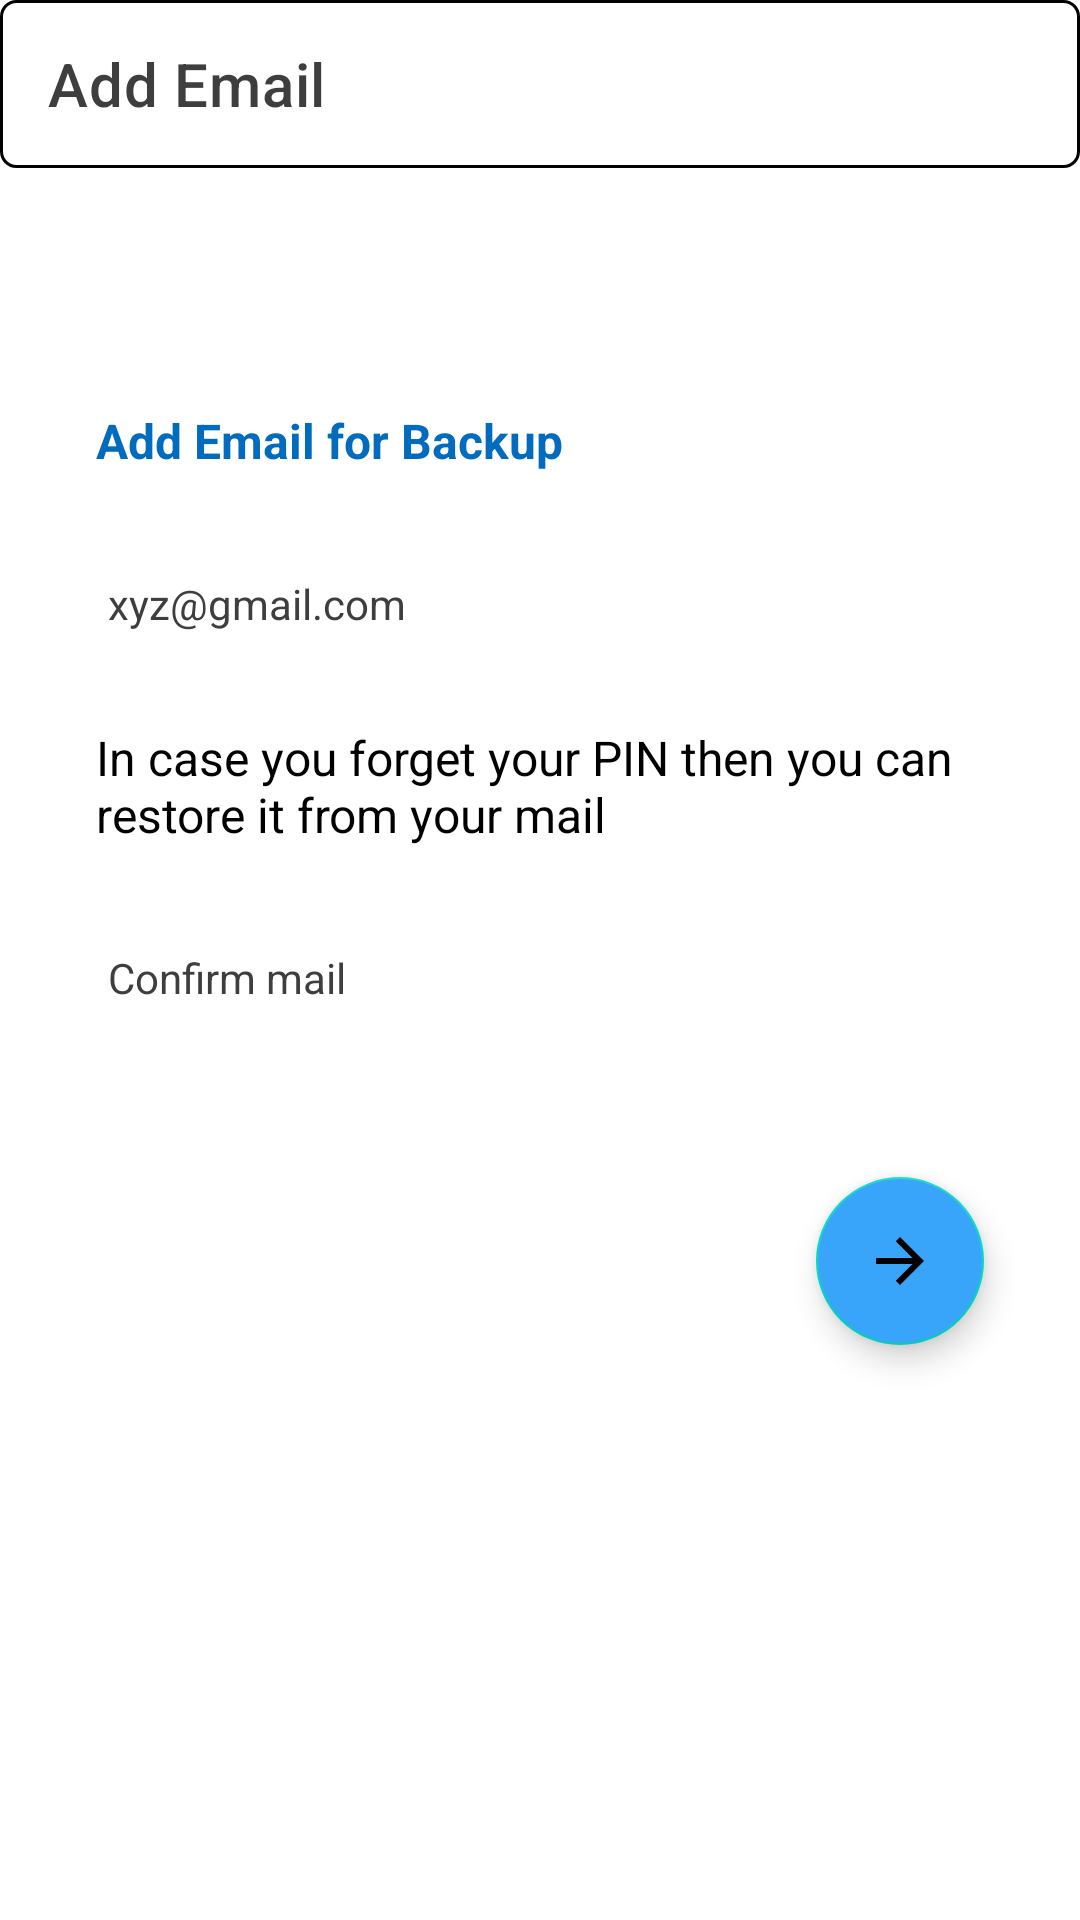

Layout XML and referenced resources for this Android screen:
<!-- AndroidManifest.xml: application theme Theme.UltimateGallery -->
<!-- res/layout/activity_email.xml -->
<?xml version="1.0" encoding="utf-8"?>
<androidx.constraintlayout.widget.ConstraintLayout xmlns:android="http://schemas.android.com/apk/res/android"
    xmlns:app="http://schemas.android.com/apk/res-auto"
    xmlns:tools="http://schemas.android.com/tools"
    android:layout_width="match_parent"
    android:layout_height="match_parent"
    android:background="@color/white"
    tools:context=".Activity.EmailActivity">
    <androidx.appcompat.widget.Toolbar
        android:id="@+id/email_toolbar"
        android:layout_width="match_parent"
        android:layout_height="wrap_content"
        android:background="@drawable/actionbar_background"
        app:layout_constraintEnd_toEndOf="parent"
        app:layout_constraintStart_toStartOf="parent"
        app:layout_constraintTop_toTopOf="parent"
        android:popupTheme="@style/PopUpTheme"
        app:titleTextColor="@color/color_black_deem"
        app:title="Add Email"/>
    <TextView
        android:id="@+id/textView4"
        android:layout_width="0dp"
        android:layout_height="wrap_content"
        android:layout_marginStart="32dp"
        android:layout_marginTop="80dp"
        android:layout_marginEnd="32dp"
        android:text="Add Email for Backup"
        android:textColor="@color/email"
        android:textSize="16sp"
        android:textStyle="bold"
        app:layout_constraintEnd_toEndOf="parent"
        app:layout_constraintStart_toStartOf="parent"
        app:layout_constraintTop_toBottomOf="@+id/email_toolbar" />
    <EditText
        android:id="@+id/editTextTextEmailAddress"
        android:layout_width="0dp"
        android:layout_height="wrap_content"
        android:layout_marginStart="32dp"
        android:layout_marginTop="24dp"
        android:layout_marginEnd="32dp"
        android:ems="10"
        android:hint="xyz@gmail.com"
        android:inputType="textEmailAddress"
        android:textColorHint="@color/color_black_deem"
        android:textColorLink="#000000"
        android:textSize="14sp"
        app:layout_constraintEnd_toEndOf="parent"
        app:layout_constraintStart_toStartOf="parent"
        app:layout_constraintTop_toBottomOf="@+id/textView4" />
    <TextView
        android:id="@+id/textView5"
        android:layout_width="0dp"
        android:layout_height="wrap_content"
        android:layout_marginStart="32dp"
        android:layout_marginTop="24dp"
        android:layout_marginEnd="32dp"
        android:text="In case you forget your PIN then you can restore it from your mail "
        android:textColor="@color/black"
        android:textSize="16sp"
        app:layout_constraintEnd_toEndOf="parent"
        app:layout_constraintStart_toStartOf="parent"
        app:layout_constraintTop_toBottomOf="@+id/editTextTextEmailAddress" />
    <EditText
        android:id="@+id/editTextTextEmailAddress2"
        android:layout_width="0dp"
        android:layout_height="wrap_content"
        android:layout_marginStart="32dp"
        android:layout_marginTop="24dp"
        android:layout_marginEnd="32dp"
        android:ems="10"
        android:hint="Confirm mail"
        android:inputType="textEmailAddress"
        android:textSize="14sp"
        android:textColorHint="@color/color_black_deem"
        app:layout_constraintEnd_toEndOf="parent"
        app:layout_constraintStart_toStartOf="parent"
        app:layout_constraintTop_toBottomOf="@+id/textView5" />
    <com.google.android.material.floatingactionbutton.FloatingActionButton
        android:id="@+id/fab"
        android:layout_width="wrap_content"
        android:layout_height="wrap_content"
        android:layout_marginTop="50dp"
        android:layout_marginEnd="32dp"
        android:clickable="true"
        app:layout_constraintEnd_toEndOf="parent"
        app:layout_constraintTop_toBottomOf="@+id/editTextTextEmailAddress2"
        app:srcCompat="@drawable/ic_baseline_arrow_forward_24"
        android:backgroundTint="@color/color_sky_blue"/>
</androidx.constraintlayout.widget.ConstraintLayout>
<!-- resources referenced by this layout -->
<resources>
  <color name="black">#FF000000</color>
  <color name="color_black_deem">#3E3E3E</color>
  <color name="color_sky_blue">#39A5FA</color>
  <color name="email">#016CBE</color>
  <color name="white">#FFFFFFFF</color>
  <!-- drawable actionbar_background (drawable) -->
  <?xml version="1.0" encoding="utf-8"?>
  <shape xmlns:android="http://schemas.android.com/apk/res/android">
  
      <solid android:color="@color/white"/>
      <corners android:radius="5dp"/>
      <stroke android:color="@color/black" android:width="1dp"/>
  
  </shape>
  <!-- drawable ic_baseline_arrow_forward_24 (drawable-v24) -->
  <vector android:height="24dp" android:tint="#39A5FA"
      android:viewportHeight="24" android:viewportWidth="24"
      android:width="24dp" xmlns:android="http://schemas.android.com/apk/res/android">
      <path android:fillColor="@android:color/white" android:pathData="M12,4l-1.41,1.41L16.17,11H4v2h12.17l-5.58,5.59L12,20l8,-8z"/>
  </vector>
  <style name="PopUpTheme" parent="ThemeOverlay.AppCompat.Light">
          <item name="android:popupBackground">@drawable/pop_theam</item>
      </style>
  <style name="Theme.UltimateGallery" parent="Theme.MaterialComponents.NoActionBar">
          
          <item name="colorPrimary">@color/color_sky_blue</item>
          <item name="colorPrimaryVariant">@color/color_sky_blue</item>
          <item name="colorOnPrimary">@color/color_sky_blue</item>
          
          <item name="colorSecondary">@color/teal_200</item>
          <item name="colorSecondaryVariant">@color/teal_700</item>
          <item name="colorOnSecondary">@color/black</item>
          
          <item name="android:statusBarColor" tools:targetApi="l">?attr/colorPrimaryVariant</item>
          
      </style>
  <color name="teal_200">#FF03DAC5</color>
  <color name="teal_700">#FF018786</color>
</resources>
